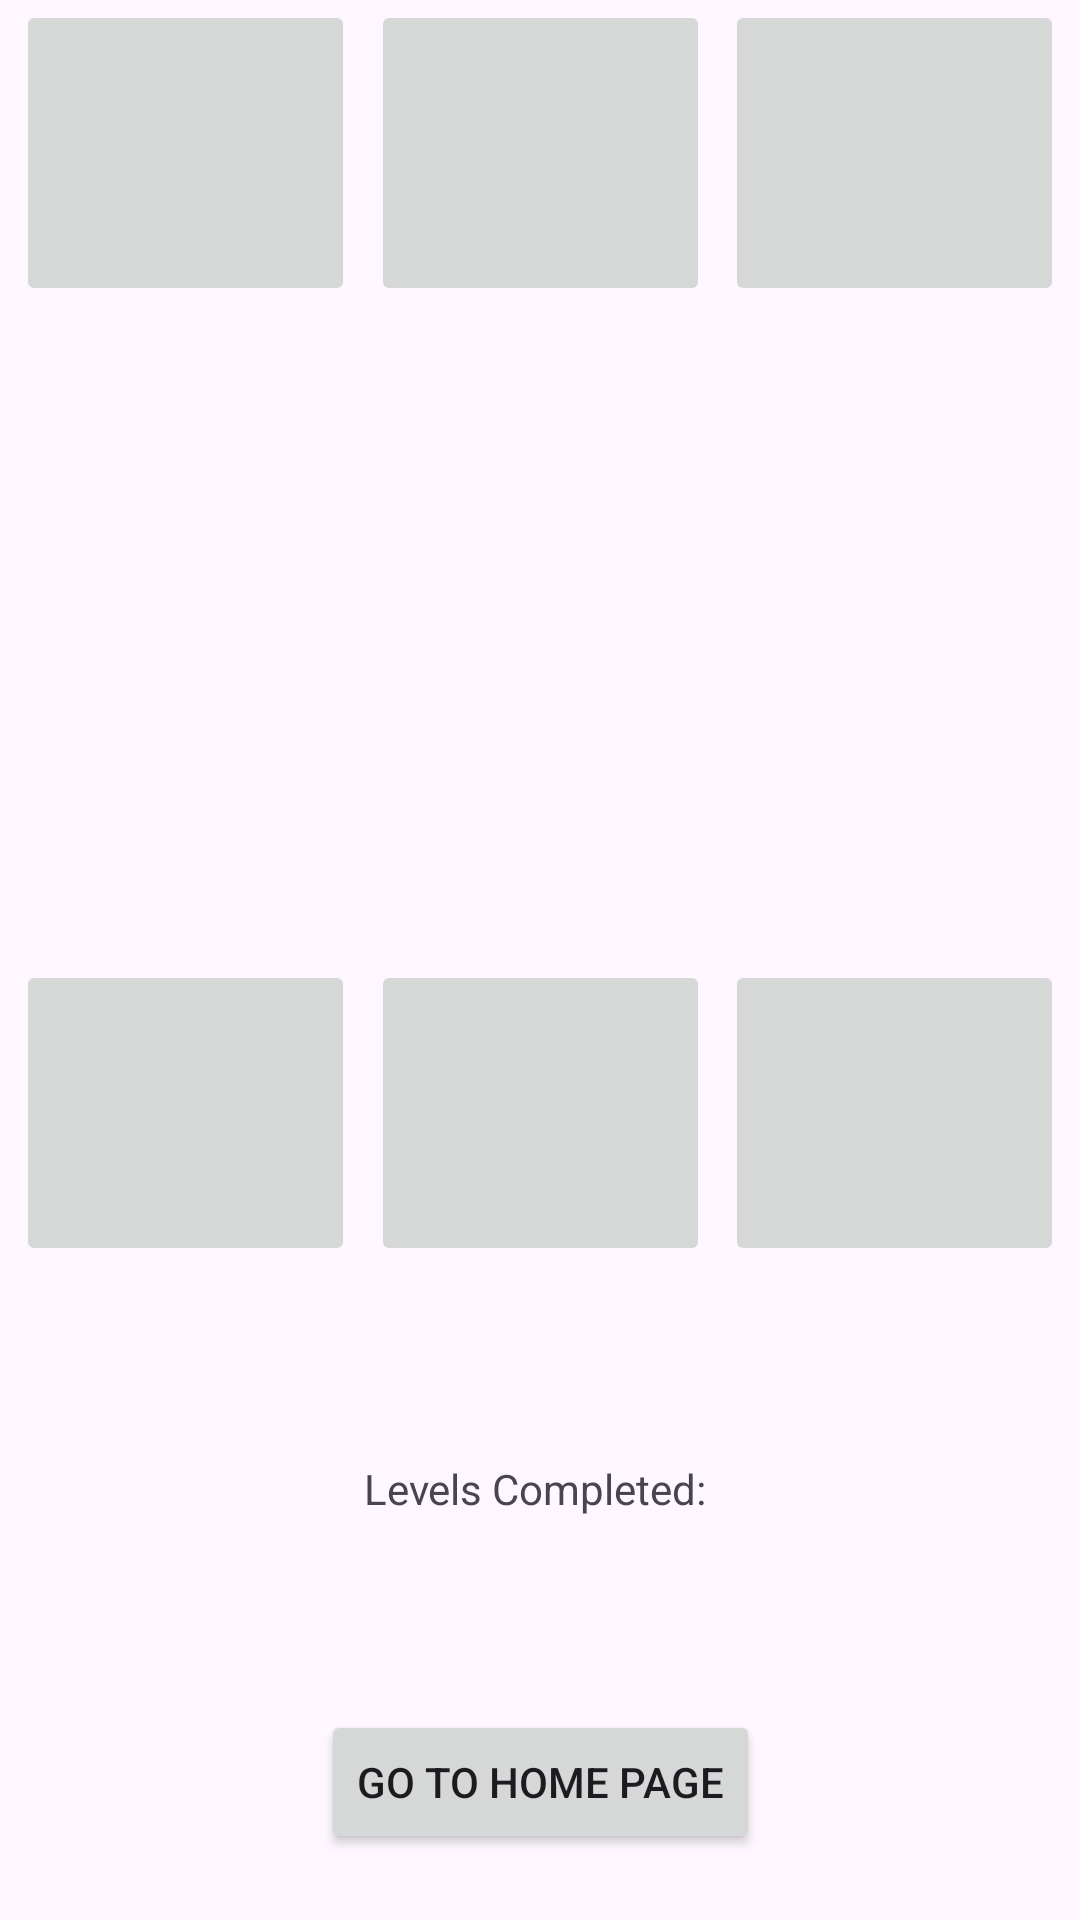

Write the Android layout XML for this screen, with the resource values it uses.
<!-- AndroidManifest.xml: application theme Theme.CS5520FinalProject -->
<!-- res/layout/activity_reward.xml -->
<?xml version="1.0" encoding="utf-8"?>
<androidx.constraintlayout.widget.ConstraintLayout xmlns:android="http://schemas.android.com/apk/res/android"
    xmlns:app="http://schemas.android.com/apk/res-auto"
    xmlns:tools="http://schemas.android.com/tools"
    android:layout_width="match_parent"
    android:layout_height="match_parent"
    tools:context=".RewardActivity">

    <ImageButton
        android:id="@+id/bottomLeft"
        android:layout_width="113dp"
        android:layout_height="102dp"
        android:layout_marginTop="102dp"
        android:contentDescription="image"
        app:layout_constraintBottom_toBottomOf="parent"
        app:layout_constraintEnd_toStartOf="@+id/bottomCenter"
        app:layout_constraintHorizontal_bias="0.5"
        app:layout_constraintStart_toStartOf="parent"
        app:layout_constraintTop_toTopOf="@+id/topLeft"
        app:srcCompat="@drawable/background_2" />

    <ImageButton
        android:id="@+id/bottomCenter"
        android:layout_width="113dp"
        android:layout_height="102dp"
        android:layout_marginTop="102dp"
        android:contentDescription="image"
        app:layout_constraintBottom_toBottomOf="parent"
        app:layout_constraintEnd_toStartOf="@+id/bottomRight"
        app:layout_constraintHorizontal_bias="0.5"
        app:layout_constraintStart_toEndOf="@+id/bottomLeft"
        app:layout_constraintTop_toTopOf="@+id/topCenter"
        app:srcCompat="@drawable/background_2" />

    <ImageButton
        android:id="@+id/bottomRight"
        android:layout_width="113dp"
        android:layout_height="102dp"
        android:layout_marginTop="102dp"
        android:contentDescription="image"
        app:layout_constraintBottom_toBottomOf="parent"
        app:layout_constraintEnd_toEndOf="parent"
        app:layout_constraintHorizontal_bias="0.5"
        app:layout_constraintStart_toEndOf="@+id/bottomCenter"
        app:layout_constraintTop_toTopOf="@+id/topRight"
        app:srcCompat="@drawable/background_2" />

    <ImageButton
        android:id="@+id/topRight"
        android:layout_width="113dp"
        android:layout_height="102dp"
        android:contentDescription="image"
        app:layout_constraintEnd_toEndOf="parent"
        app:layout_constraintHorizontal_bias="0.5"
        app:layout_constraintStart_toEndOf="@+id/topCenter"
        app:layout_constraintTop_toTopOf="parent"
        app:srcCompat="@drawable/background_2" />

    <ImageButton
        android:id="@+id/topCenter"
        android:layout_width="113dp"
        android:layout_height="102dp"
        android:contentDescription="image"
        app:layout_constraintEnd_toStartOf="@+id/topRight"
        app:layout_constraintHorizontal_bias="0.5"
        app:layout_constraintStart_toEndOf="@+id/topLeft"
        app:layout_constraintTop_toTopOf="parent"
        app:srcCompat="@drawable/background_2" />

    <Button
        android:id="@+id/button"
        android:layout_width="wrap_content"
        android:layout_height="wrap_content"
        android:text="Go To Home Page"
        app:layout_constraintBottom_toBottomOf="parent"
        app:layout_constraintEnd_toEndOf="parent"
        app:layout_constraintStart_toStartOf="parent"
        app:layout_constraintTop_toBottomOf="@+id/bottomCenter"
        app:layout_constraintVertical_bias="0.871" />

    <TextView
        android:id="@+id/listOfCompletedLevels"
        android:layout_width="wrap_content"
        android:layout_height="wrap_content"
        android:text="Levels Completed: "
        app:layout_constraintBottom_toTopOf="@+id/button"
        app:layout_constraintEnd_toEndOf="parent"
        app:layout_constraintStart_toStartOf="parent"
        app:layout_constraintTop_toBottomOf="@+id/bottomCenter" />

    <ImageButton
        android:id="@+id/topLeft"
        android:layout_width="113dp"
        android:layout_height="102dp"
        android:contentDescription="image"
        app:layout_constraintEnd_toStartOf="@+id/topCenter"
        app:layout_constraintHorizontal_bias="0.5"
        app:layout_constraintStart_toStartOf="parent"
        app:layout_constraintTop_toTopOf="parent"
        app:srcCompat="@drawable/background_2" />
</androidx.constraintlayout.widget.ConstraintLayout>
<!-- resources referenced by this layout -->
<resources>
  <style name="Theme.CS5520FinalProject" parent="Base.Theme.CS5520FinalProject" />
  <style name="Base.Theme.CS5520FinalProject" parent="Theme.Material3.DayNight.NoActionBar">
          
          
      </style>
</resources>
